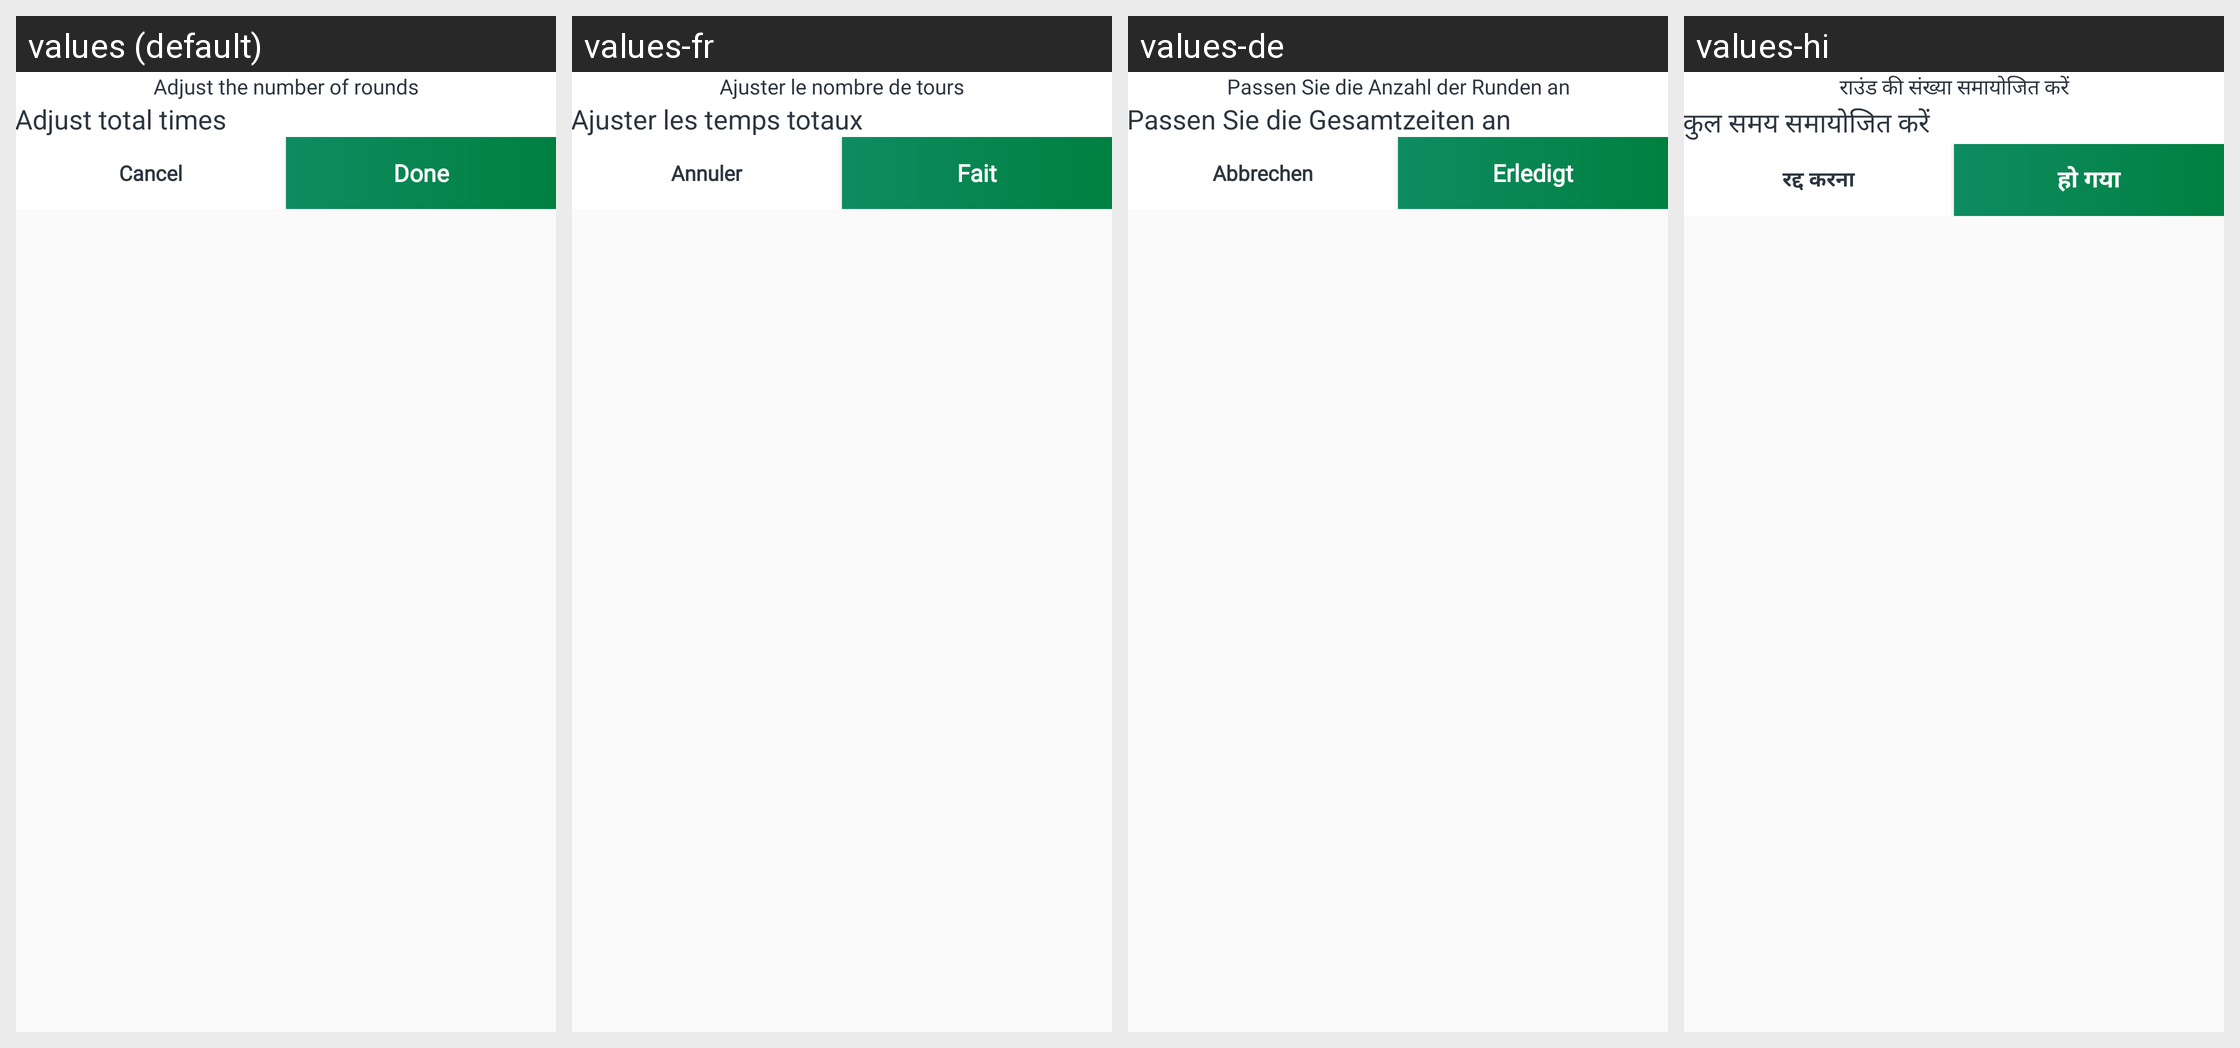

Locale-by-locale string values for the Android screen shown in this grid:
Android screen res/layout/dialog_customize_number_of_rounds.xml rendered under 4 locales, left to right: values (default), values-fr, values-de, values-hi. Device: Nexus 5 (rendered at 1080×1920; each locale shown at half size, 540×960, under a caption strip naming it); theme Theme.Main.
Other locales in the repository, not shown: values-ar, values-bn, values-es, values-in, values-ja, values-ko, values-pt, values-pt-rBR, values-ru, values-tr, values-zh-rCN, values-zh-rTW.
Strings drawn on this screen, with the default value and each locale's value (text and hints the layout hard-codes, and strings that could not be matched under every locale, appear in the picture but are not listed):

string_adjust_the_number_of_rounds
  values: Adjust the number of rounds
  values-fr: Ajuster le nombre de tours
  values-de: Passen Sie die Anzahl der Runden an
  values-hi: राउंड की संख्या समायोजित करें

string_adjust_total_times
  values: Adjust total times
  values-fr: Ajuster les temps totaux
  values-de: Passen Sie die Gesamtzeiten an
  values-hi: कुल समय समायोजित करें

string_cancel
  values: Cancel
  values-fr: Annuler
  values-de: Abbrechen
  values-hi: रद्द करना

string_done
  values: Done
  values-fr: Fait
  values-de: Erledigt
  values-hi: हो गया
